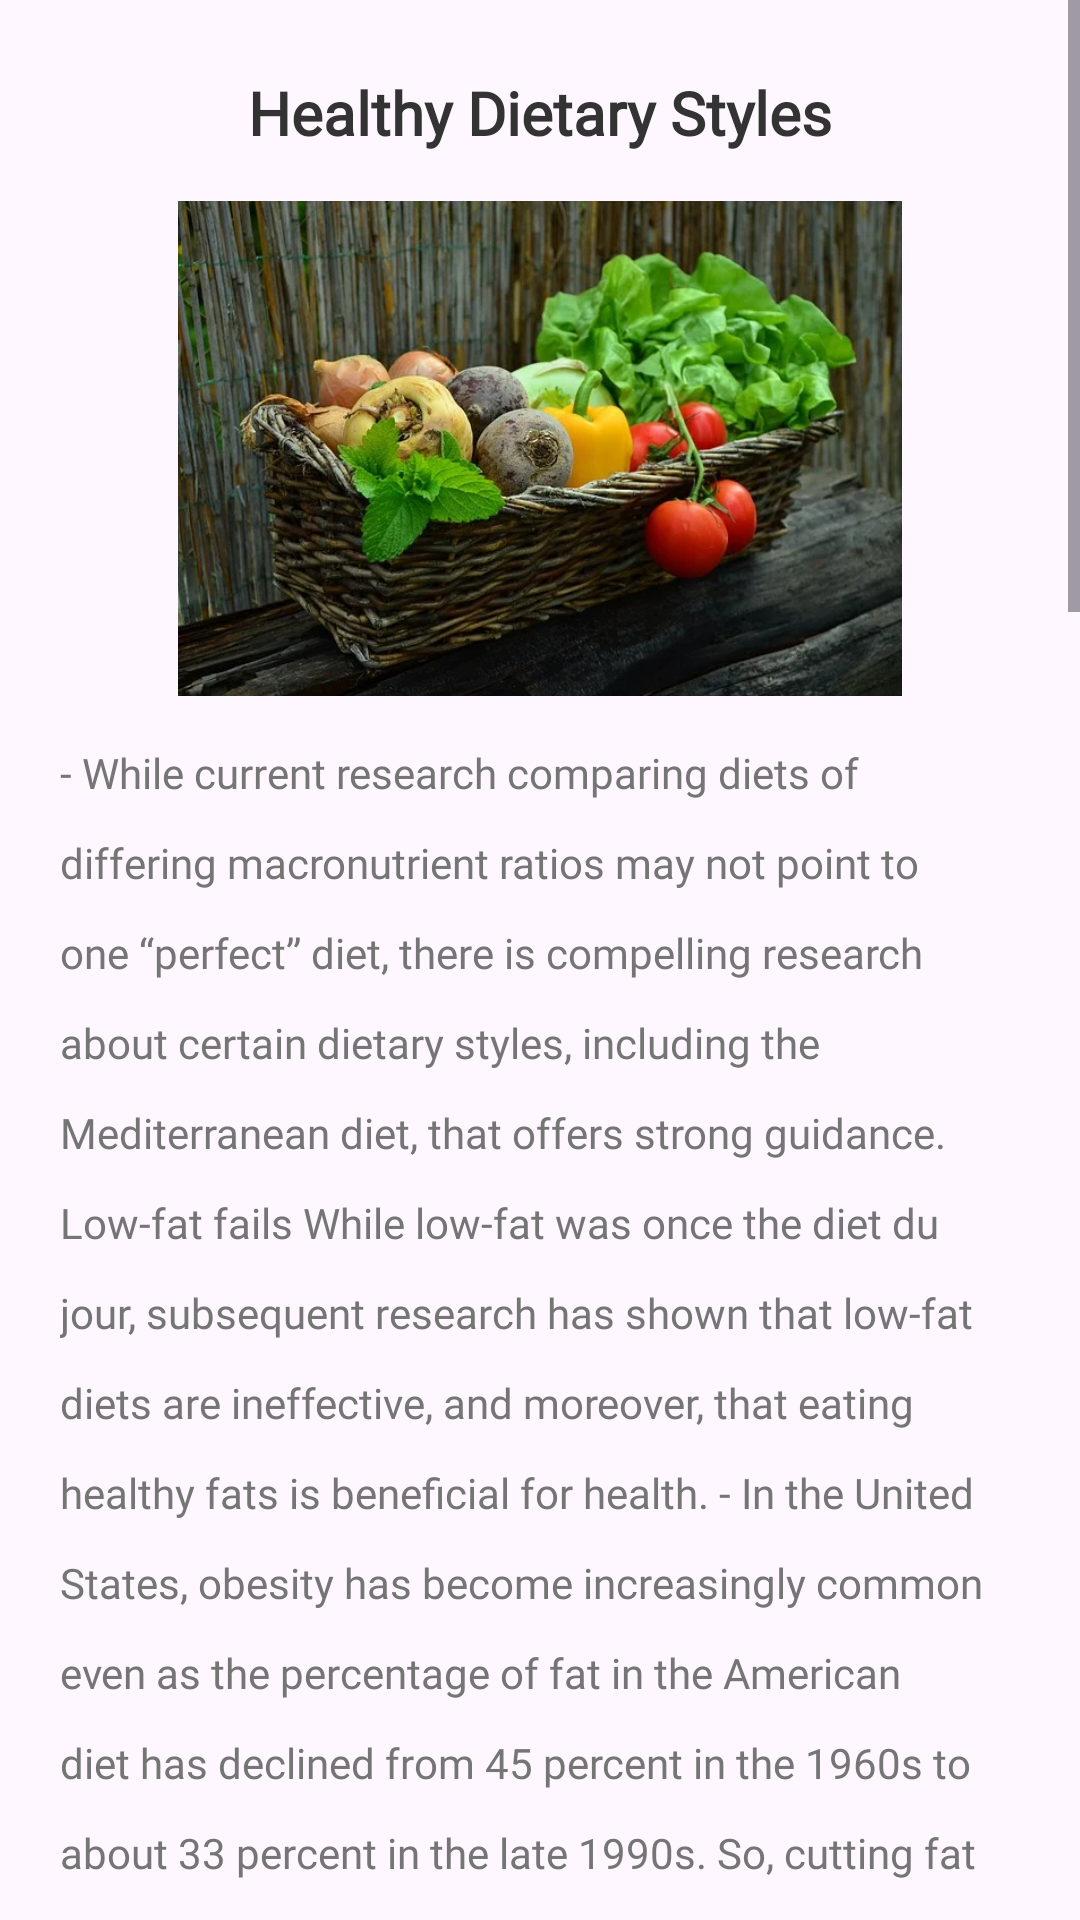

Produce the Android XML layout that renders to this screen, including the resource entries it uses.
<!-- AndroidManifest.xml: application theme Theme.TheFirstBmiWhitePack -->
<!-- res/layout/wz_4.xml -->
<?xml version="1.0" encoding="utf-8"?>
<layout xmlns:android="http://schemas.android.com/apk/res/android"
    xmlns:app="http://schemas.android.com/apk/res-auto"
    xmlns:tools="http://schemas.android.com/tools">

    <data>

    </data>
    <ScrollView
        android:layout_width="match_parent"
        android:layout_height="match_parent">
        <androidx.constraintlayout.widget.ConstraintLayout
            android:id="@+id/main"
            android:layout_width="match_parent"
            android:layout_height="wrap_content">

            <TextView
                android:id="@+id/textView3"
                android:layout_width="wrap_content"
                android:layout_height="wrap_content"
                android:fontFamily="@font/pt_mono"
                android:text="Healthy Dietary Styles"
                android:textColor="#FF333333"
                android:textSize="20sp"
                android:textStyle="bold"
                android:layout_marginTop="24dp"
                app:layout_constraintEnd_toEndOf="parent"
                app:layout_constraintStart_toStartOf="parent"
                app:layout_constraintTop_toTopOf="parent" />
            <ImageView
                android:id="@+id/imageView"
                android:layout_width="match_parent"
                android:layout_height="165dp"
                android:src="@drawable/icon_img_3"
                android:layout_marginTop="16dp"
                app:layout_constraintTop_toBottomOf="@+id/textView3" />

            <TextView
                android:id="@+id/tv_1"
                android:layout_width="match_parent"
                android:layout_height="wrap_content"
                android:text="- While current research comparing diets of differing macronutrient ratios may not point to one “perfect” diet, there is compelling research about certain dietary styles, including the Mediterranean diet, that offers strong guidance.
Low-fat fails
While low-fat was once the diet du jour, subsequent research has shown that low-fat diets are ineffective, and moreover, that eating healthy fats is beneficial for health.
- In the United States, obesity has become increasingly common even as the percentage of fat in the American diet has declined from 45 percent in the 1960s to about 33 percent in the late 1990s. So, cutting fat is not shrinking waistlines.
- Experimental studies lasting one year or longer have not shown a link between dietary fat and weight.
- In the eight-year Women’s Health Initiative Dietary Modification Trial, women assigned to a low-fat diet didn’t lose or gain more weight than women eating their usual fare.
Low-carbohydrate and Mediterranean diets can be effective
While many “diets” are fads meant to be followed for short periods of time, research shows that some approaches, including some low-carbohydrate diets and Mediterranean diets can be good models upon which to base your own dietary strategy as long as they incorporate healthy, high-quality foods.
One study comparing a low-carbohydrate, low-fat, and Mediterranean diet followed over 300 people for a 2-year period and found that diets composed of different foods can lead to different weight loss outcomes.  Published in the New England Journal of Medicine, this study concluded that:
- Mediterranean and low-carbohydrate diets might be more effective than low-fat diets.
- The positive effects of the low-carbohydrate diet and the Mediterranean diet upon lipids and glycemic control suggest that individualized dietary interventions – which take personal preferences and metabolic considerations into account – could be effective.
A large randomized trial on the effects of a Mediterranean diet on cardiovascular disease showed that among patients at high risk for CVD, a Mediterranean diet supplemented with extra-virgin olive oil or nuts reduced the incidence of major cardiovascular events over  4.8-years of follow-up.
- This was the first randomized trial that showed reduced cardiac events over a long follow-up period, so it provided strong scientific evidence that the Mediterranean diet is a heart-healthy dietary approach.
- Though this study focused on cardiovascular outcomes rather than weight loss, it still provides solid evidence that “a calorie is a calorie” is not the case, and that instead, food quality is a key contributor to personal health.
- It also shows that low-fat diets are continuing to lose credibility, and that incorporating healthy fats – such as those included in the Mediterranean diet –  can improve heart health and weight loss."
                android:textColor="#FF757575"
                android:textSize="14sp"
                android:gravity="start"
                android:fontFamily="@font/pt_mono"
                android:layout_marginHorizontal="20dp"
                android:lineHeight="30sp"
                android:layout_marginTop="16dp"
                app:layout_constraintStart_toStartOf="parent"
                app:layout_constraintTop_toBottomOf="@+id/imageView" />

        </androidx.constraintlayout.widget.ConstraintLayout>
    </ScrollView>
</layout>
<!-- resources referenced by this layout -->
<resources>
  <!-- drawable icon_img_3: png bitmap (drawable-xxhdpi, 488911 bytes) -->
  <style name="Theme.TheFirstBmiWhitePack" parent="Base.Theme.TheFirstBmiWhitePack" />
  <style name="Base.Theme.TheFirstBmiWhitePack" parent="Theme.Material3.DayNight.NoActionBar">
          
          
      </style>
</resources>
